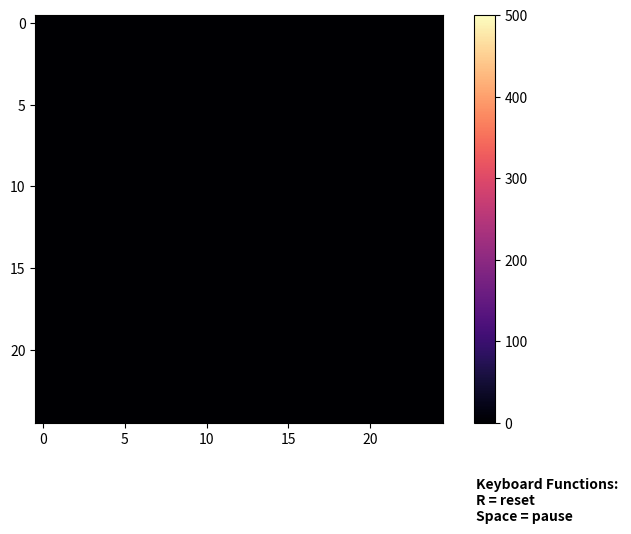

The script that saved this image:
import numpy as np
import matplotlib.pyplot as plt

## functions related to calculations and grid updating

grid = np.zeros((25, 25)) ## main grid
ghost_grid = np.zeros((27,27)) ## additional grid to do calculations at boundaries
diffusion_rate = 0.1 
pause = False
total_heat = 0
rng = np.random.default_rng(16) ## creates random generator

fig, ax = plt.subplots()
fig.set_size_inches(8,6)
img = ax.imshow(grid, vmin = 0, vmax = 500, cmap='magma', interpolation = 'bilinear') ## creates heatmap
scale = fig.colorbar(img)
plt.subplots_adjust(bottom = 0.2)
fig.canvas.manager.set_window_title("Heat Dissipation")
plt.text(26.5, 30.5, "Keyboard Functions: \nR = reset \nSpace = pause", fontsize = 10, fontweight = 'bold') 


def resetGrid():
  global total_heat
  grid.fill(0)
  ghost_grid.fill(0)
  total_heat = 0
  img.set_data(grid)

def randomize(event):
  global grid
  r = rng.random((len(grid),len(grid))) ## 25x25 grid of random float values
  grid[r> 0.65] = 500
  img.set_data(grid)

def updateGrid(frame):
    global grid, total_heat
    if not pause:
      
      ghost_grid[1:-1, 1:-1] = grid ## makes center of ghost grid equal to grid
      ghost_grid[0::len(ghost_grid)-1, 1:-1] =  grid[0::len(grid)-1]  ## makes top and bottom row of grid equal to ghost grid
      ghost_grid[1:-1, 0::len(ghost_grid)-1] = grid[:, 0::len(grid)-1] ## makes left and right row of grid equal to ghost grid

      up = ghost_grid[:-2, 1:-1] ## all up values
      down = ghost_grid[2:, 1:-1] ## all down values
      left = ghost_grid[1:-1, :-2] ## all left values
      right = ghost_grid[1:-1, 2:] ## all right values

      total_heat = np.sum(grid)

      grid += diffusion_rate * ((up + down + left + right) - 4 * grid) ## updates center of grid while also using ghost grid cells for calculations

      img.set_data(grid)
      ax.set_title(f"Total heat: {total_heat}")
      return(img,)
  
    else:
      ax.set_title(f"(Paused) Total heat: {total_heat}")
      return(img,)
